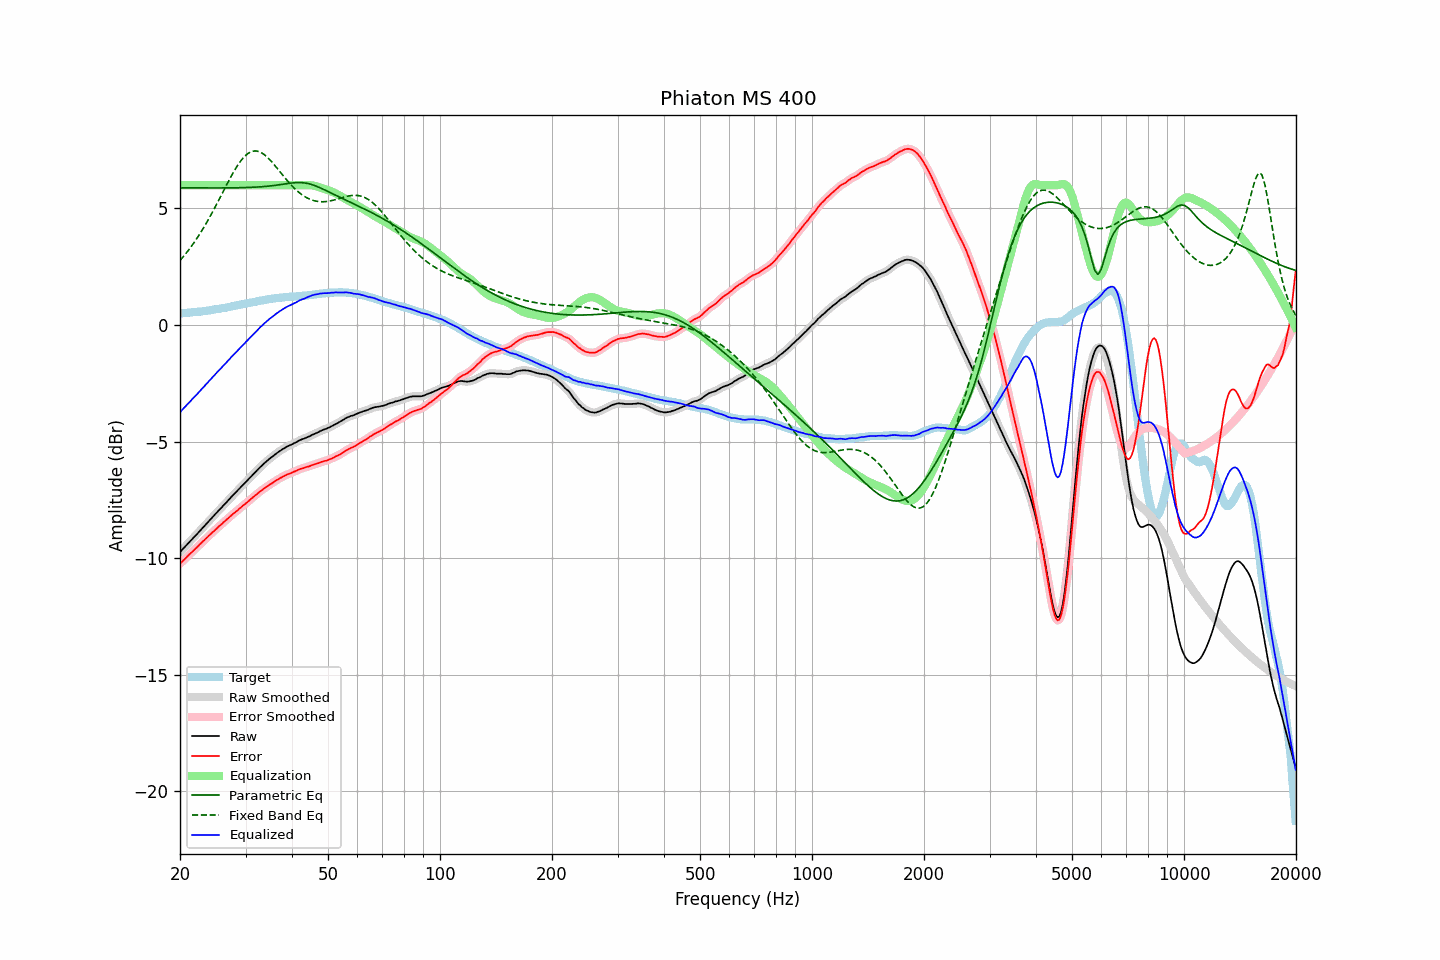

The file beside this chart, header and first rows:
frequency, raw, error, smoothed, error_smoothed, equalization, parametric_eq, fixed_band_eq, equalized_raw, equalized_smoothed, target
20.00, -9.74, -10.24, -9.74, -10.24, 6.00, 5.88, 2.77, -3.74, -3.74, 0.50
20.20, -9.67, -10.17, -9.67, -10.17, 6.00, 5.88, 2.85, -3.67, -3.67, 0.50
20.40, -9.59, -10.10, -9.59, -10.11, 6.00, 5.88, 2.93, -3.59, -3.59, 0.51
20.61, -9.52, -10.04, -9.52, -10.04, 6.00, 5.88, 3.01, -3.52, -3.52, 0.52
20.81, -9.45, -9.97, -9.45, -9.97, 6.00, 5.88, 3.09, -3.45, -3.45, 0.52
21.02, -9.37, -9.90, -9.37, -9.90, 6.00, 5.88, 3.18, -3.37, -3.37, 0.53
21.23, -9.30, -9.83, -9.30, -9.83, 6.00, 5.88, 3.27, -3.30, -3.30, 0.53
21.44, -9.23, -9.77, -9.22, -9.77, 6.00, 5.88, 3.37, -3.23, -3.22, 0.54
21.66, -9.15, -9.70, -9.15, -9.70, 6.00, 5.88, 3.46, -3.15, -3.15, 0.55
21.87, -9.08, -9.63, -9.08, -9.63, 6.00, 5.88, 3.56, -3.08, -3.08, 0.55
22.09, -9.01, -9.57, -9.01, -9.57, 6.00, 5.88, 3.66, -3.01, -3.01, 0.56
22.31, -8.94, -9.51, -8.94, -9.50, 6.00, 5.88, 3.77, -2.94, -2.94, 0.57
22.54, -8.86, -9.43, -8.86, -9.43, 6.00, 5.88, 3.87, -2.86, -2.86, 0.57
22.76, -8.79, -9.37, -8.79, -9.37, 6.00, 5.88, 3.98, -2.79, -2.79, 0.58
22.99, -8.71, -9.30, -8.71, -9.30, 6.00, 5.88, 4.09, -2.71, -2.71, 0.59
23.22, -8.64, -9.24, -8.64, -9.23, 6.00, 5.88, 4.21, -2.64, -2.64, 0.60
23.45, -8.56, -9.17, -8.56, -9.17, 6.00, 5.88, 4.33, -2.56, -2.56, 0.61
23.69, -8.49, -9.11, -8.49, -9.10, 6.00, 5.88, 4.45, -2.49, -2.49, 0.62
23.92, -8.41, -9.03, -8.41, -9.04, 6.00, 5.88, 4.57, -2.41, -2.41, 0.63
24.16, -8.34, -8.97, -8.34, -8.97, 6.00, 5.88, 4.69, -2.34, -2.34, 0.64
24.40, -8.26, -8.90, -8.26, -8.91, 6.00, 5.88, 4.82, -2.26, -2.26, 0.65
24.65, -8.19, -8.85, -8.19, -8.85, 6.00, 5.88, 4.95, -2.19, -2.19, 0.66
24.89, -8.11, -8.78, -8.11, -8.78, 6.00, 5.88, 5.08, -2.11, -2.11, 0.67
25.14, -8.04, -8.72, -8.04, -8.72, 6.00, 5.88, 5.21, -2.04, -2.04, 0.68
25.39, -7.96, -8.65, -7.96, -8.65, 6.00, 5.88, 5.34, -1.96, -1.96, 0.69
25.65, -7.89, -8.59, -7.89, -8.59, 6.00, 5.88, 5.48, -1.89, -1.89, 0.70
25.91, -7.82, -8.54, -7.82, -8.53, 6.00, 5.88, 5.61, -1.82, -1.82, 0.72
26.16, -7.74, -8.47, -7.74, -8.47, 6.00, 5.88, 5.75, -1.74, -1.74, 0.73
26.43, -7.67, -8.41, -7.67, -8.41, 6.00, 5.88, 5.88, -1.67, -1.67, 0.74
26.69, -7.60, -8.35, -7.60, -8.35, 6.00, 5.88, 6.01, -1.60, -1.60, 0.75
26.96, -7.52, -8.29, -7.52, -8.29, 6.00, 5.88, 6.15, -1.52, -1.52, 0.77
27.23, -7.45, -8.23, -7.45, -8.23, 6.00, 5.88, 6.27, -1.45, -1.45, 0.78
27.50, -7.37, -8.17, -7.37, -8.17, 6.00, 5.88, 6.40, -1.37, -1.37, 0.80
27.77, -7.30, -8.10, -7.30, -8.11, 6.00, 5.88, 6.52, -1.30, -1.30, 0.81
28.05, -7.23, -8.05, -7.23, -8.05, 6.00, 5.89, 6.64, -1.23, -1.23, 0.82
28.33, -7.16, -7.99, -7.16, -7.99, 6.00, 5.89, 6.76, -1.16, -1.16, 0.83
28.62, -7.09, -7.94, -7.09, -7.94, 6.00, 5.89, 6.87, -1.09, -1.09, 0.85
28.90, -7.01, -7.87, -7.01, -7.88, 6.00, 5.89, 6.96, -1.01, -1.01, 0.86
29.19, -6.94, -7.82, -6.94, -7.82, 6.00, 5.89, 7.06, -0.94, -0.94, 0.88
29.48, -6.87, -7.76, -6.87, -7.76, 6.00, 5.89, 7.14, -0.87, -0.87, 0.89
29.78, -6.80, -7.71, -6.80, -7.71, 6.00, 5.89, 7.22, -0.80, -0.80, 0.91
30.08, -6.73, -7.65, -6.73, -7.65, 6.00, 5.90, 7.29, -0.73, -0.73, 0.92
30.38, -6.66, -7.60, -6.66, -7.59, 6.00, 5.90, 7.34, -0.66, -0.66, 0.94
30.68, -6.59, -7.53, -6.59, -7.53, 6.00, 5.90, 7.39, -0.59, -0.59, 0.94
30.99, -6.51, -7.47, -6.51, -7.47, 6.00, 5.90, 7.43, -0.51, -0.51, 0.96
31.30, -6.44, -7.41, -6.44, -7.41, 6.00, 5.91, 7.45, -0.44, -0.44, 0.97
31.61, -6.37, -7.36, -6.37, -7.36, 6.00, 5.91, 7.46, -0.37, -0.37, 0.99
31.93, -6.30, -7.30, -6.30, -7.30, 6.00, 5.91, 7.46, -0.30, -0.30, 1.00
32.24, -6.23, -7.25, -6.23, -7.24, 6.00, 5.92, 7.46, -0.23, -0.23, 1.02
32.57, -6.16, -7.19, -6.16, -7.19, 6.00, 5.92, 7.44, -0.16, -0.16, 1.03
32.89, -6.09, -7.13, -6.09, -7.13, 6.00, 5.93, 7.41, -0.09, -0.09, 1.04
33.22, -6.03, -7.08, -6.03, -7.08, 6.00, 5.93, 7.37, -0.03, -0.03, 1.05
33.55, -5.96, -7.03, -5.96, -7.03, 6.00, 5.94, 7.33, 0.04, 0.04, 1.07
33.89, -5.90, -6.98, -5.90, -6.98, 6.00, 5.94, 7.28, 0.10, 0.10, 1.08
34.23, -5.84, -6.94, -5.84, -6.93, 6.00, 5.95, 7.22, 0.16, 0.16, 1.10
34.57, -5.78, -6.88, -5.78, -6.88, 6.00, 5.96, 7.15, 0.22, 0.22, 1.10
34.92, -5.72, -6.83, -5.72, -6.84, 6.00, 5.96, 7.08, 0.28, 0.28, 1.11
35.27, -5.67, -6.80, -5.67, -6.80, 6.00, 5.97, 7.01, 0.33, 0.33, 1.13
35.62, -5.62, -6.76, -5.62, -6.75, 6.00, 5.98, 6.93, 0.38, 0.38, 1.14
35.97, -5.56, -6.70, -5.56, -6.71, 6.00, 5.99, 6.84, 0.44, 0.44, 1.15
... 635 more rows
